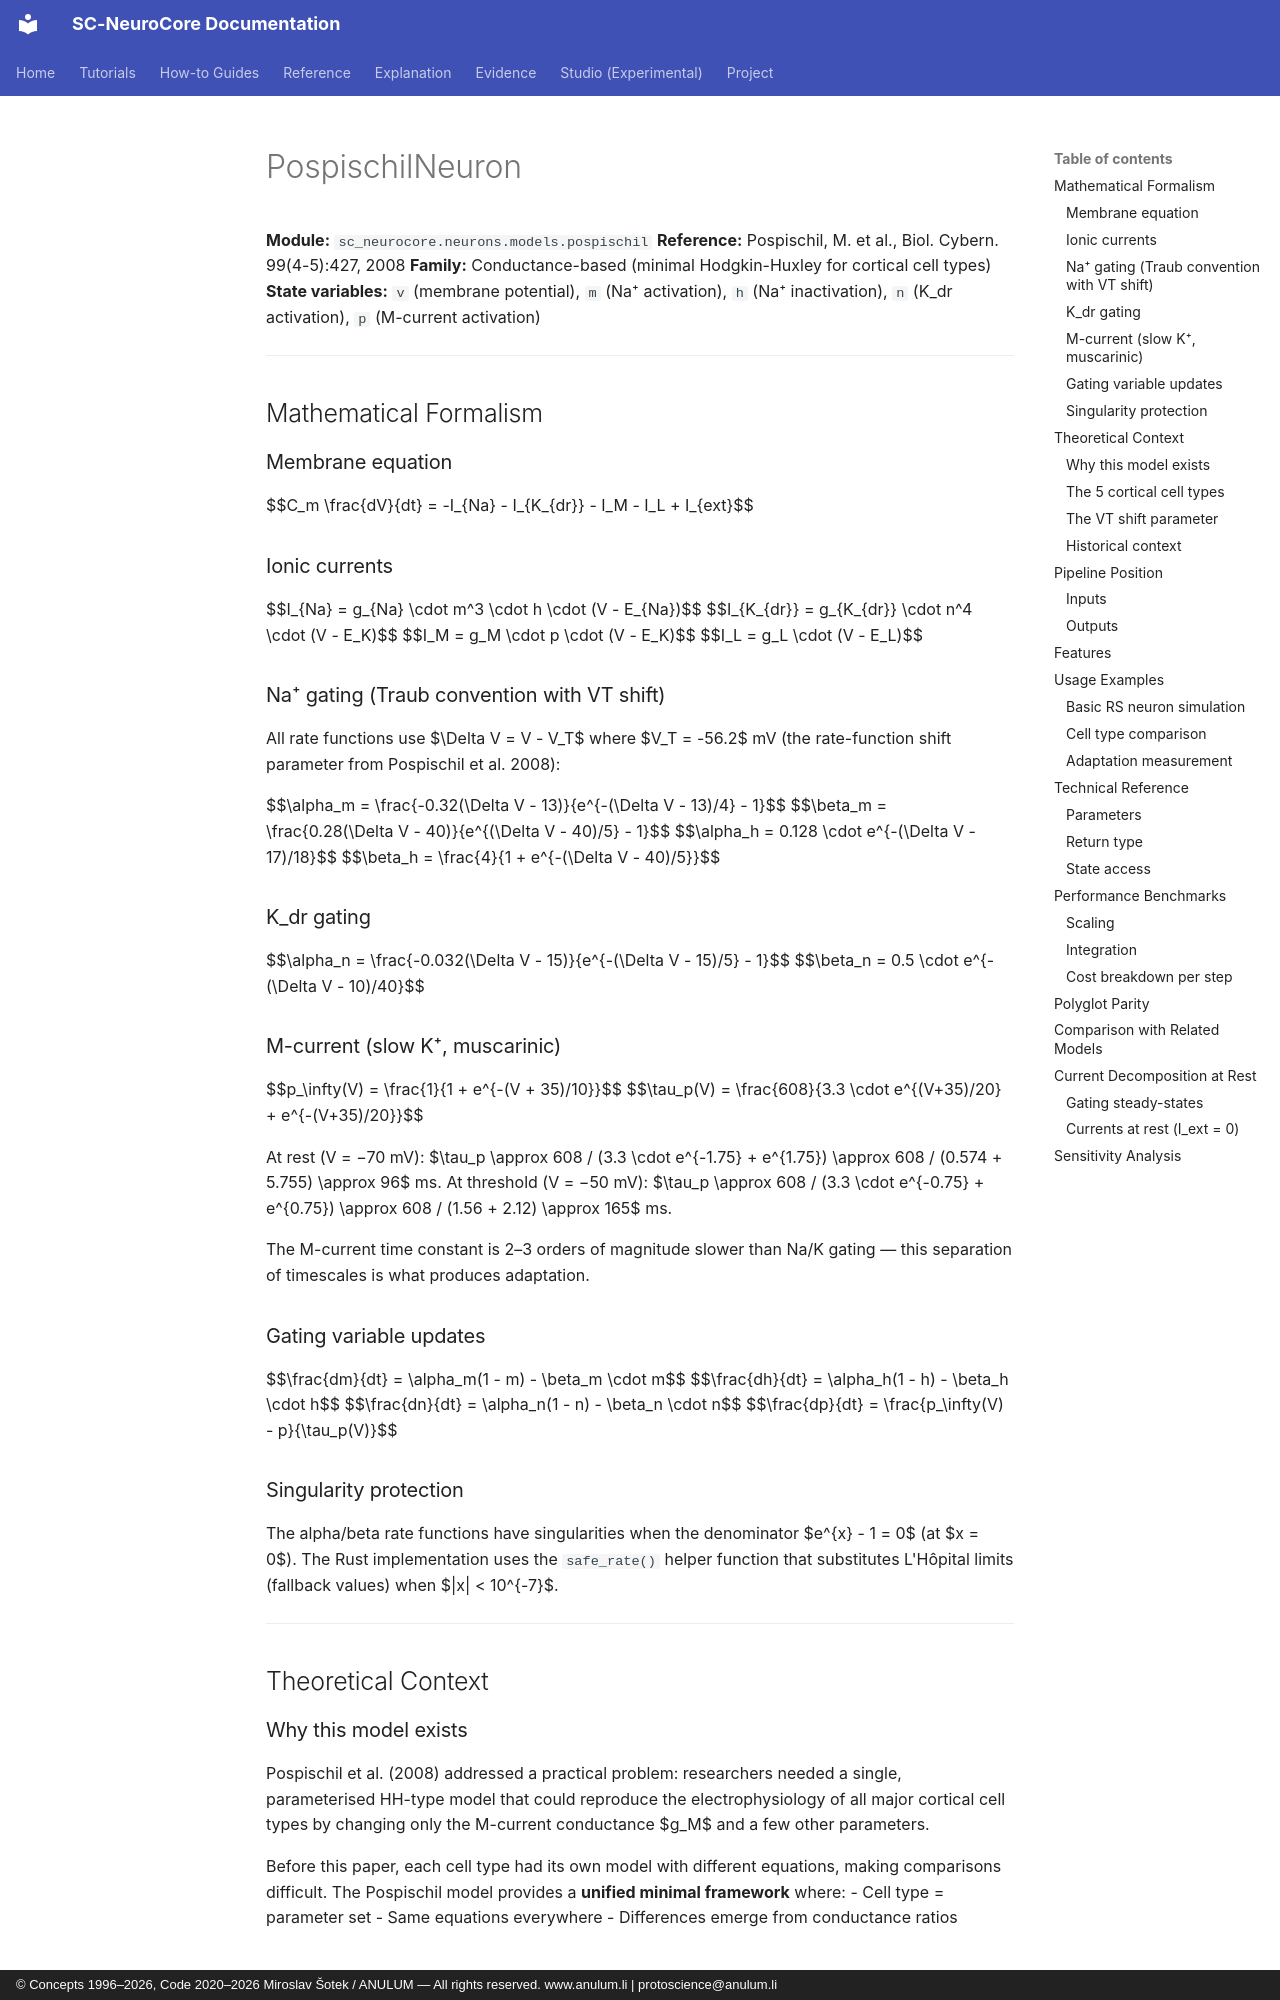

repository: anulum/sc-neurocore · page: api/models/pospischil/index.html · generator: mkdocs · copyright: © Concepts 1996–2026, Code 2020–2026 Miroslav Šotek / ANULUM — All rights reserved. www.anulum.li | protoscience@anulum.li

# PospischilNeuron

**Module:** `sc_neurocore.neurons.models.pospischil`
**Reference:** Pospischil, M. et al., Biol. Cybern. 99(4-5):427, 2008
**Family:** Conductance-based (minimal Hodgkin-Huxley for cortical cell types)
**State variables:** `v` (membrane potential), `m` (Na⁺ activation), `h` (Na⁺ inactivation), `n` (K_dr activation), `p` (M-current activation)

---

## Mathematical Formalism

### Membrane equation

$$C_m \frac{dV}{dt} = -I_{Na} - I_{K_{dr}} - I_M - I_L + I_{ext}$$

### Ionic currents

$$I_{Na} = g_{Na} \cdot m^3 \cdot h \cdot (V - E_{Na})$$
$$I_{K_{dr}} = g_{K_{dr}} \cdot n^4 \cdot (V - E_K)$$
$$I_M = g_M \cdot p \cdot (V - E_K)$$
$$I_L = g_L \cdot (V - E_L)$$

### Na⁺ gating (Traub convention with VT shift)

All rate functions use $\Delta V = V - V_T$ where $V_T = -56.2$ mV
(the rate-function shift parameter from Pospischil et al. 2008):

$$\alpha_m = \frac{-0.32(\Delta V - 13)}{e^{-(\Delta V - 13)/4} - 1}$$
$$\beta_m = \frac{0.28(\Delta V - 40)}{e^{(\Delta V - 40)/5} - 1}$$
$$\alpha_h = 0.128 \cdot e^{-(\Delta V - 17)/18}$$
$$\beta_h = \frac{4}{1 + e^{-(\Delta V - 40)/5}}$$

### K_dr gating

$$\alpha_n = \frac{-0.032(\Delta V - 15)}{e^{-(\Delta V - 15)/5} - 1}$$
$$\beta_n = 0.5 \cdot e^{-(\Delta V - 10)/40}$$

### M-current (slow K⁺, muscarinic)

$$p_\infty(V) = \frac{1}{1 + e^{-(V + 35)/10}}$$
$$\tau_p(V) = \frac{608}{3.3 \cdot e^{(V+35)/20} + e^{-(V+35)/20}}$$

At rest (V = −70 mV): $\tau_p \approx 608 / (3.3 \cdot e^{-1.75} + e^{1.75}) \approx 608 / (0.574 + 5.755) \approx 96$ ms.
At threshold (V = −50 mV): $\tau_p \approx 608 / (3.3 \cdot e^{-0.75} + e^{0.75}) \approx 608 / (1.56 + 2.12) \approx 165$ ms.

The M-current time constant is 2–3 orders of magnitude slower than Na/K
gating — this separation of timescales is what produces adaptation.

### Gating variable updates

$$\frac{dm}{dt} = \alpha_m(1 - m) - \beta_m \cdot m$$
$$\frac{dh}{dt} = \alpha_h(1 - h) - \beta_h \cdot h$$
$$\frac{dn}{dt} = \alpha_n(1 - n) - \beta_n \cdot n$$
$$\frac{dp}{dt} = \frac{p_\infty(V) - p}{\tau_p(V)}$$

### Singularity protection

The alpha/beta rate functions have singularities when the denominator
$e^{x} - 1 = 0$ (at $x = 0$). The Rust implementation uses the
`safe_rate()` helper function that substitutes L'Hôpital limits
(fallback values) when $|x| < 10^{-7}$.

---

## Theoretical Context
